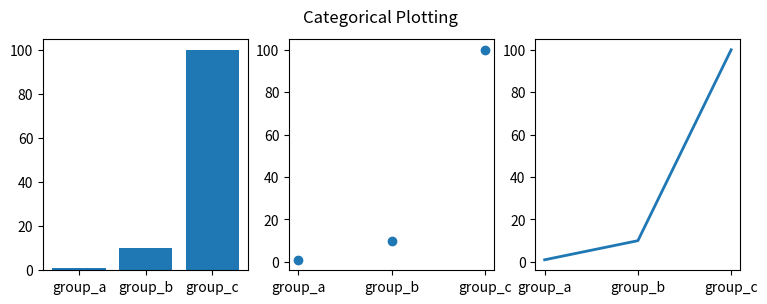

Write the Python code that produced this figure.
import matplotlib.pyplot as plt

#x values
names = ['group_a', 'group_b', 'group_c']
#y values
values = [1, 10, 100]

# change default figure size
# figsize=(width and height)
plt.figure(figsize=(9, 3))

plt.subplot(1, 3, 1)
# draw a bar plot
plt.bar(names, values)

plt.subplot(132)
plt.scatter(names, values)

plt.subplot(1, 3, 3)
# linewidth alters the width of the line
plt.plot(names, values, linewidth=2.0)

# Overall title
plt.suptitle('Categorical Plotting')
plt.show()